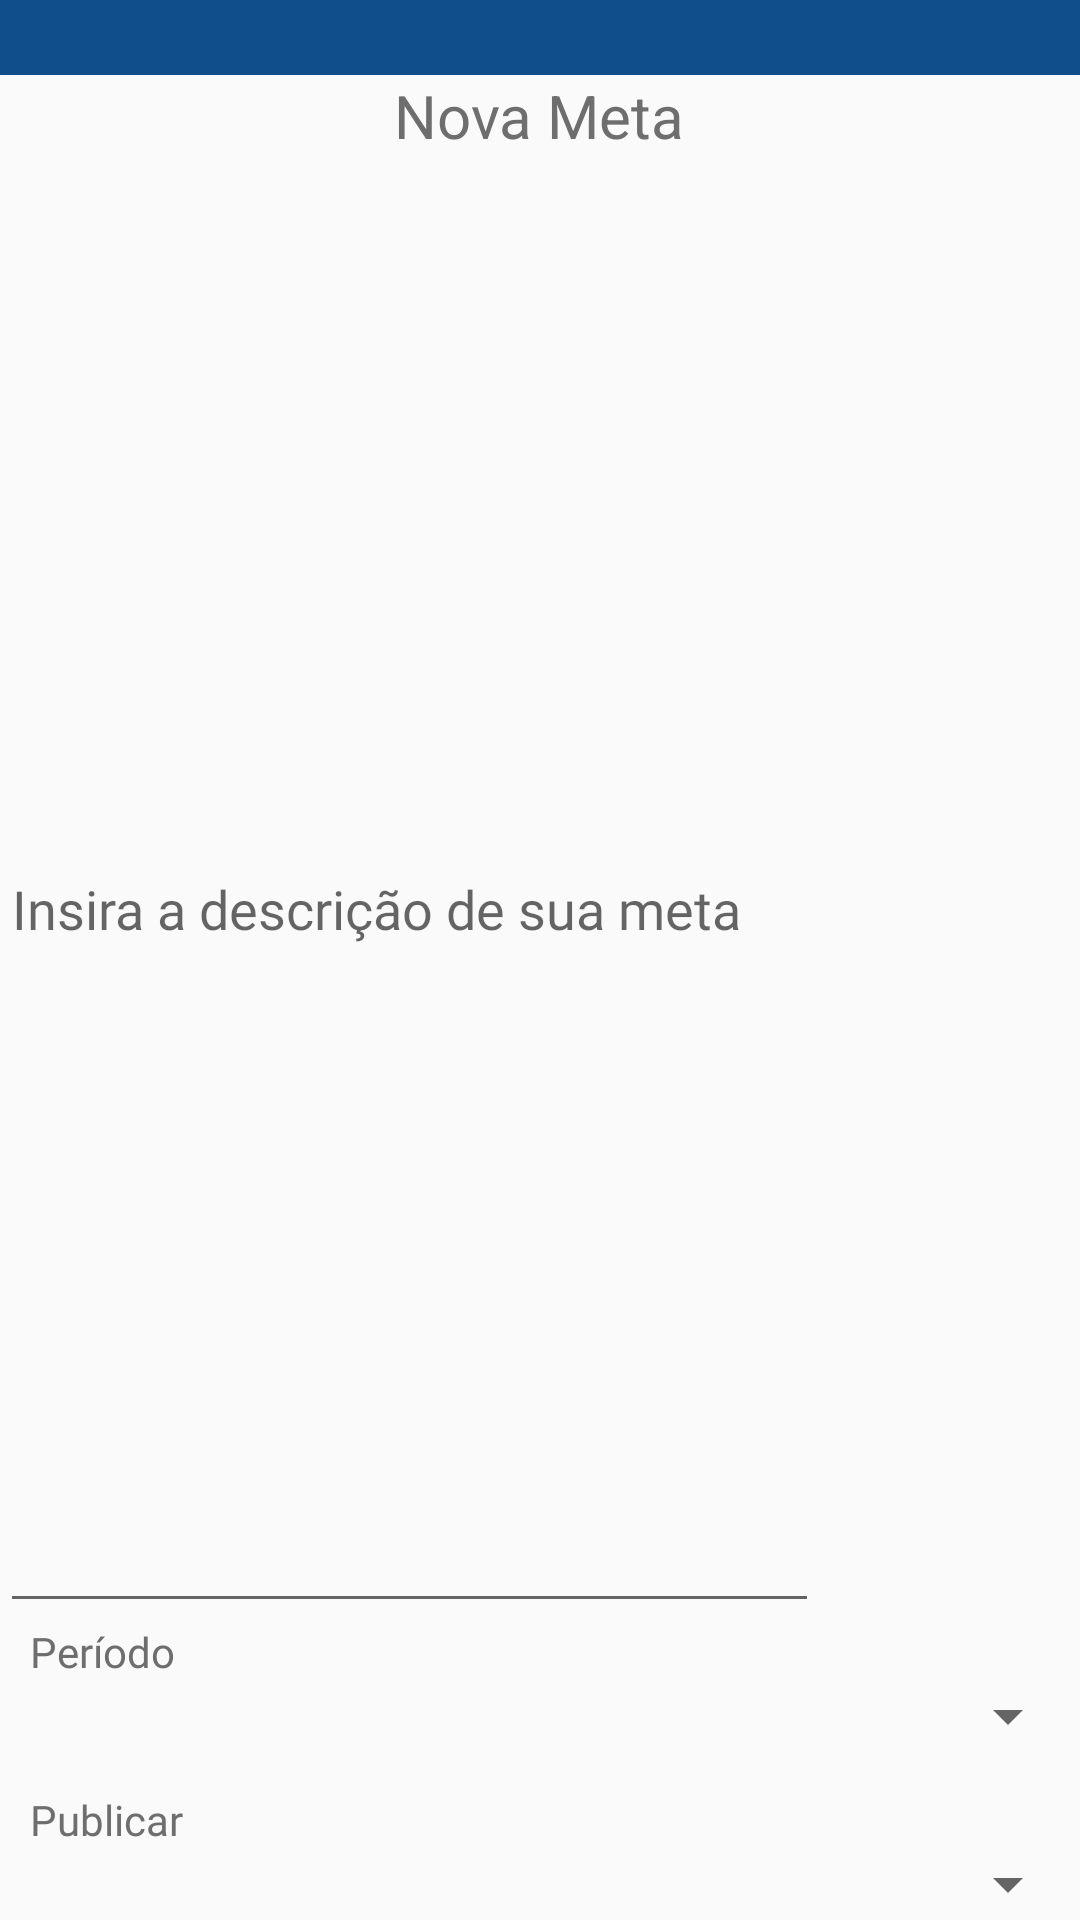

Android layout source for this screen:
<!-- AndroidManifest.xml: application theme AppTheme -->
<!-- res/layout/nova_meta.xml -->
<LinearLayout xmlns:android="http://schemas.android.com/apk/res/android"
    android:orientation="vertical"
    android:layout_width="wrap_content"
    android:layout_height="wrap_content">
    <ImageView
        android:layout_width="match_parent"
        android:layout_height="25dp"
        android:scaleType="center"
        android:background="@color/colorAzul"
        android:contentDescription="@string/app_name" />

    <TextView
        android:layout_width="wrap_content"
        android:layout_height="wrap_content"
        android:textColor="@color/colorCinza"
        android:text="Nova Meta"
        android:textAlignment="center"
        android:layout_gravity="center"
        android:textSize="20dp"/>

    <EditText
        android:id="@+id/desc"
        android:layout_width="wrap_content"
        android:layout_height="wrap_content"
        android:layout_weight="1"
        android:ems="13"
        android:layout_marginTop="10dp"
        android:hint="Insira a descrição de sua meta"
        android:textColor="@color/colorCinza"
        android:inputType="textPersonName"
        android:fontFamily="@font/montserrat"/>

    <TextView
        android:id="@+id/textView22"
        android:layout_width="match_parent"
        android:layout_height="wrap_content"
        android:layout_below="@+id/textView2"
        android:layout_alignBottom="@+id/spPeriodo"
        android:layout_marginLeft="10sp"
        android:layout_toEndOf="@+id/textView2"
        android:layout_toRightOf="@+id/textView2"
        android:text="Período"
        android:textColor="@color/colorCinza"
        android:fontFamily="@font/montserrat" />

    <Spinner
        android:id="@+id/spPeriodo"
        android:layout_width="match_parent"
        android:layout_height="wrap_content"
        android:layout_below="@+id/editText"
        android:layout_toEndOf="@+id/textView3"
        android:layout_toRightOf="@+id/textView3"
        android:textColor="@color/colorCinza"
        android:fontFamily="@font/montserrat" />
    <TextView
        android:id="@+id/txtPublicar1"
        android:layout_width="wrap_content"
        android:layout_height="wrap_content"
        android:layout_alignLeft="@+id/textView3"
        android:layout_alignStart="@+id/textView3"
        android:layout_below="@+id/textView3"
        android:layout_marginTop="13dp"
        android:text="Publicar"
        android:layout_marginLeft="10sp"
        android:textColor="@color/colorCinza"
        android:fontFamily="@font/montserrat" />

    <Spinner
        android:id="@+id/spPublicar"
        android:layout_width="match_parent"
        android:layout_height="wrap_content"
        android:layout_alignTop="@+id/txtPublicar"
        android:layout_toEndOf="@+id/txtPublicar"
        android:layout_toRightOf="@+id/txtPublicar"
        android:textColor="@color/colorCinza"
        android:fontFamily="@font/montserrat"/>
</LinearLayout>
<!-- resources referenced by this layout -->
<resources>
  <color name="colorAzul">#104e8b</color>
  <color name="colorCinza">#6e6e6e</color>
  <string name="app_name">10 Life Goals</string>
  <style name="AppTheme" parent="Theme.AppCompat.Light.DarkActionBar">
          
          <item name="colorPrimary">@color/colorPrimary</item>
          <item name="colorPrimaryDark">@color/colorPrimaryDark</item>
          <item name="colorAccent">@color/colorAccent</item>
      </style>
  <color name="colorPrimary">#104e8b</color>
  <color name="colorPrimaryDark">#303F9F</color>
  <color name="colorAccent">#FF4081</color>
</resources>
